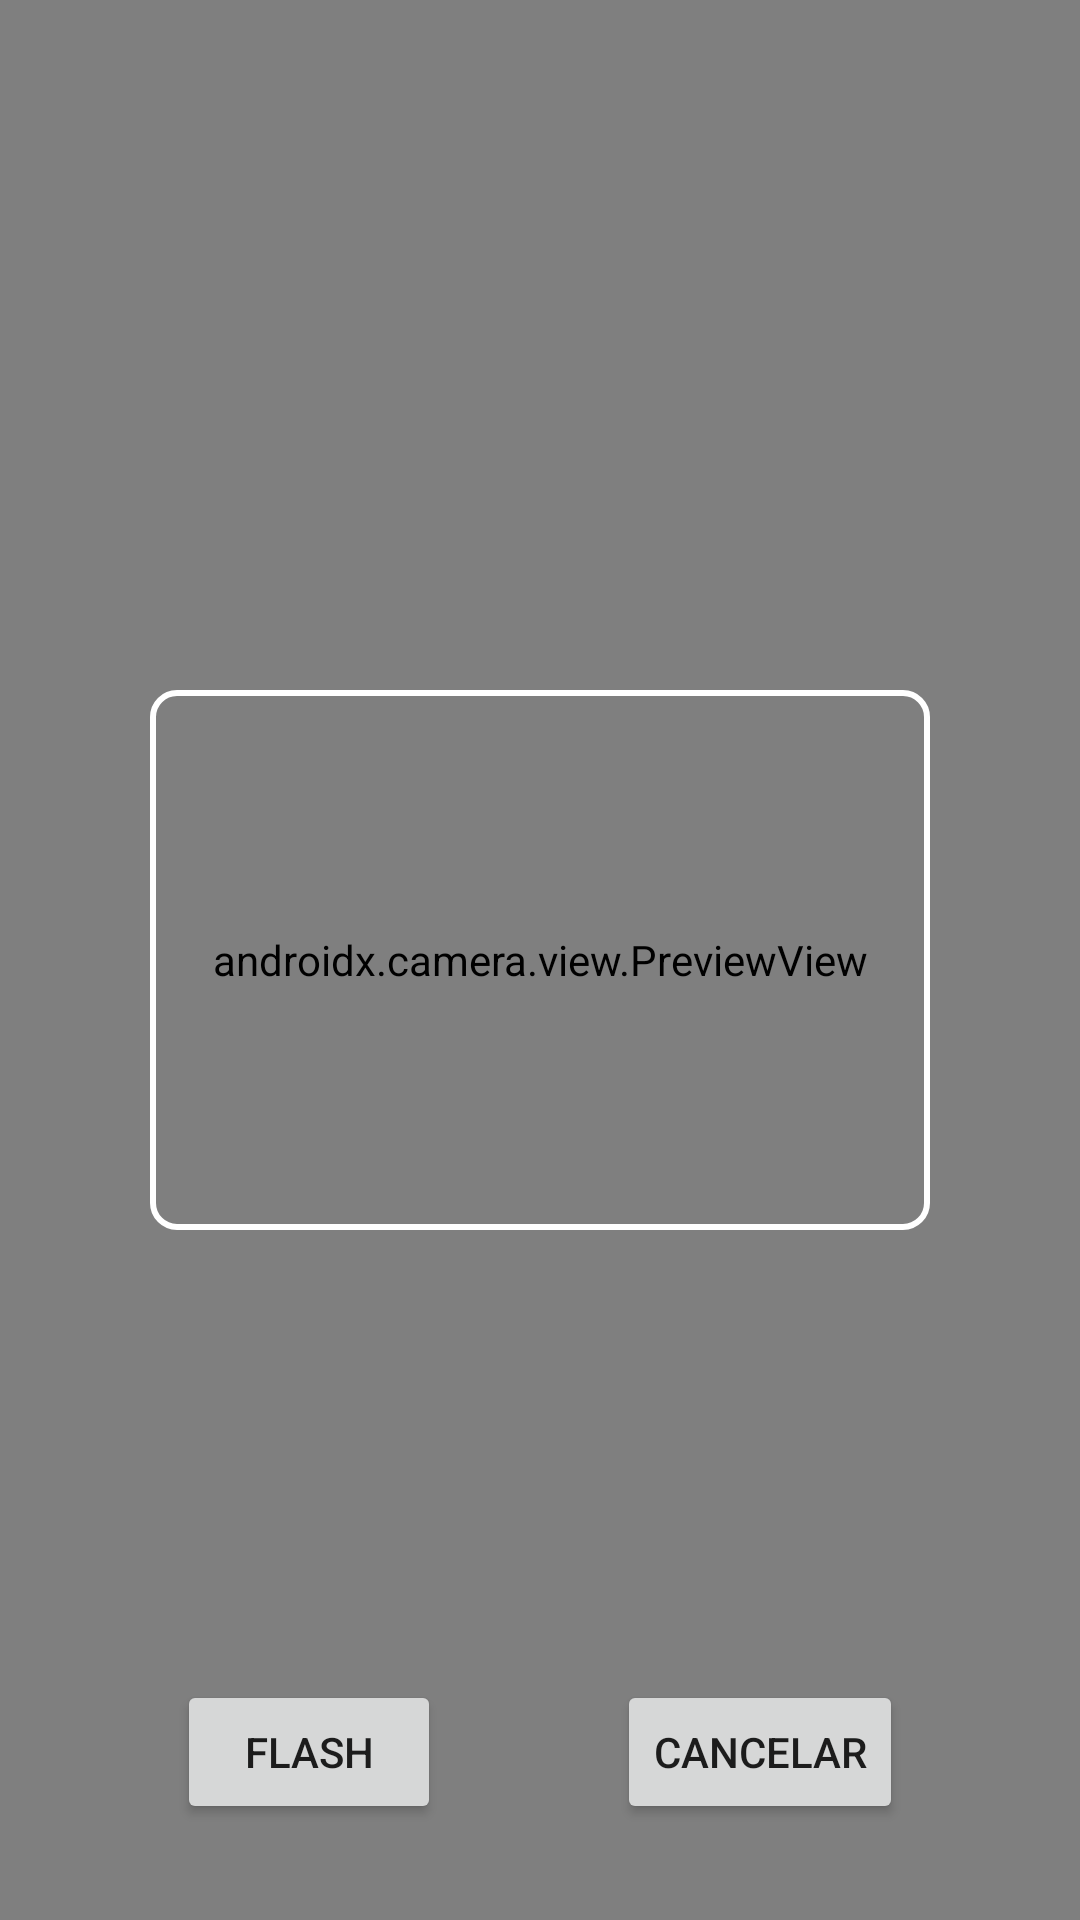

Produce the Android XML layout that renders to this screen, including the resource entries it uses.
<!-- AndroidManifest.xml: application theme Theme.EasyPrice -->
<!-- res/layout/activity_scanner.xml -->
<?xml version="1.0" encoding="utf-8"?>
<androidx.constraintlayout.widget.ConstraintLayout xmlns:android="http://schemas.android.com/apk/res/android"
    xmlns:app="http://schemas.android.com/apk/res-auto"
    xmlns:tools="http://schemas.android.com/tools"
    android:id="@+id/main"
    android:layout_width="match_parent"
    android:layout_height="match_parent"
    tools:context=".ScannerActivity">

    <androidx.camera.view.PreviewView
        android:id="@+id/previewView"
        android:layout_width="match_parent"
        android:layout_height="match_parent"
        app:layout_constraintBottom_toBottomOf="parent"
        app:layout_constraintEnd_toEndOf="parent"
        app:layout_constraintStart_toStartOf="parent"
        app:layout_constraintTop_toTopOf="parent" />

    <View
        android:layout_width="260dp"
        android:layout_height="180dp"
        android:background="@drawable/scan_overlay"
        app:layout_constraintTop_toTopOf="parent"
        app:layout_constraintBottom_toBottomOf="parent"
        app:layout_constraintStart_toStartOf="parent"
        app:layout_constraintEnd_toEndOf="parent" />

    <Button
        android:id="@+id/btnFlash"
        android:layout_width="wrap_content"
        android:layout_height="wrap_content"
        android:layout_marginBottom="32dp"
        android:text="Flash"
        app:layout_constraintBottom_toBottomOf="parent"
        app:layout_constraintEnd_toStartOf="@+id/btnCancelar"
        app:layout_constraintStart_toStartOf="parent" />

    <Button
        android:id="@+id/btnCancelar"
        android:layout_width="wrap_content"
        android:layout_height="wrap_content"
        android:layout_marginBottom="32dp"
        android:text="Cancelar"
        app:layout_constraintBottom_toBottomOf="parent"
        app:layout_constraintEnd_toEndOf="parent"
        app:layout_constraintStart_toEndOf="@+id/btnFlash" />

</androidx.constraintlayout.widget.ConstraintLayout>
<!-- resources referenced by this layout -->
<resources>
  <!-- drawable scan_overlay (drawable) -->
  <?xml version="1.0" encoding="utf-8"?>
  <shape xmlns:android="http://schemas.android.com/apk/res/android">
      <solid android:color="@android:color/transparent" />
      <stroke
          android:width="2dp"
          android:color="#FFFFFF" />
      <corners android:radius="8dp" />
  </shape>
  <style name="Theme.EasyPrice" parent="Theme.AppCompat.DayNight.NoActionBar">
          <item name="colorPrimary">@color/purple_500</item>
          <item name="android:windowBackground">@color/purple_dark</item>
      </style>
  <color name="purple_500">#FF6200EE</color>
  <color name="purple_dark">#2B0A57</color>
</resources>
